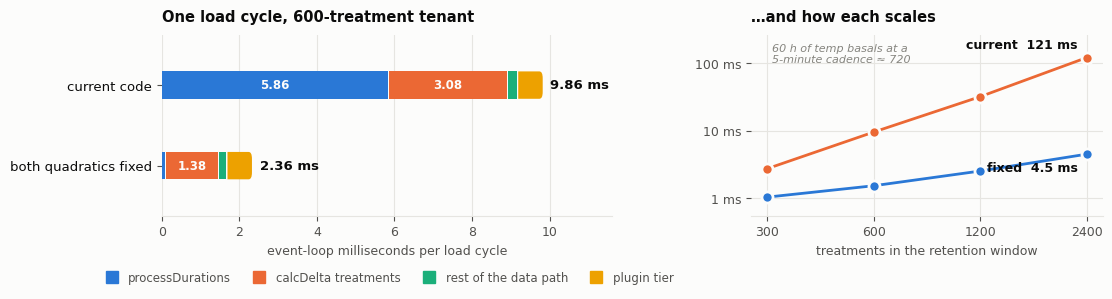

The script that saved this image: (Note: this script raises an exception after producing the figure.)
#!/usr/bin/env python3
"""Figures for docs/60-research/multitenancy-k-and-residency-2026-09-14.md.

All values come from tools/mt-bench/results/*.json (see the report for method).
Palette: dataviz reference categorical slots 1-4, light mode, validated
(worst adjacent CVD dE 9.1, normal-vision 22.9). Slots 3 and 4 fall below 3:1
contrast on the surface, so every segment carries a visible direct label or an
outside label - the relief rule.
"""
import matplotlib
matplotlib.use("Agg")
import matplotlib.pyplot as plt
from matplotlib.path import Path
from matplotlib.patches import PathPatch
import numpy as np

SURFACE   = "#fcfcfb"
INK       = "#0b0b0b"
INK_2     = "#52514e"
INK_MUTE  = "#86857f"
GRID      = "#e6e5e1"
S = ["#2a78d6", "#eb6834", "#1baf7a", "#eda100"]   # validated slots 1-4

plt.rcParams.update({
    "font.family": "DejaVu Sans", "font.size": 9,
    "figure.facecolor": SURFACE, "axes.facecolor": SURFACE,
    "savefig.facecolor": SURFACE, "text.color": INK,
    "axes.edgecolor": GRID, "axes.labelcolor": INK_2,
    "xtick.color": INK_2, "ytick.color": INK_2,
    "svg.fonttype": "path",   # self-contained: no font dependency on the viewer
})


def rounded_right(ax, x, y, w, h, r, color, rounded):
    """Bar segment: square at the baseline, 4px-equivalent rounded data-end."""
    r = min(r, w, h / 2) if rounded else 0
    if r <= 0:
        verts = [(x, y), (x + w, y), (x + w, y + h), (x, y + h), (x, y)]
        codes = [Path.MOVETO] + [Path.LINETO] * 3 + [Path.CLOSEPOLY]
    else:
        verts = [(x, y), (x + w - r, y), (x + w, y), (x + w, y + r),
                 (x + w, y + h - r), (x + w, y + h), (x + w - r, y + h),
                 (x, y + h), (x, y)]
        codes = [Path.MOVETO, Path.LINETO, Path.CURVE3, Path.CURVE3,
                 Path.LINETO, Path.CURVE3, Path.CURVE3, Path.LINETO, Path.CLOSEPOLY]
    ax.add_patch(PathPatch(Path(verts, codes), facecolor=color, edgecolor="none", zorder=3))


# ---------------------------------------------------------------- figure 1
# One load cycle, 600-treatment tenant. Stage means from cycle-fix.js --stages
# plus the plugin tier from plugin-cycle.js.
STAGES = ["processDurations", "calcDelta treatments", "rest of the data path", "plugin tier"]
ROWS = [
    ("current code",      [5.856, 3.077, 0.023 + 0.048 + 0.188, 0.666]),
    ("both quadratics fixed", [0.104, 1.381, 0.015 + 0.030 + 0.163, 0.666]),
]

fig, (ax1, ax2) = plt.subplots(
    1, 2, figsize=(11.2, 3.5), gridspec_kw={"width_ratios": [1.28, 1]})

GAP = 0.035   # surface gap between stacked segments, in data units
BH = 0.34
for i, (label, vals) in enumerate(ROWS):
    y = len(ROWS) - 1 - i
    x = 0.0
    for j, v in enumerate(vals):
        w = max(v - GAP, 0.001)
        rounded_right(ax1, x, y - BH / 2, w, BH, 0.085, S[j], rounded=(j == len(vals) - 1))
        if w > 0.85:      # only label where the text comfortably fits inside
            ax1.text(x + w / 2, y, f"{v:.2f}", ha="center", va="center",
                     fontsize=8.5, color=SURFACE, fontweight="bold", zorder=4)
        x += v
    ax1.text(x + 0.16, y, f"{sum(vals):.2f} ms", ha="left", va="center",
             fontsize=9.5, color=INK, fontweight="bold", zorder=4)

ax1.set_yticks([1, 0]); ax1.set_yticklabels([ROWS[0][0], ROWS[1][0]], fontsize=9.5, color=INK)
ax1.set_xlim(0, 11.6); ax1.set_ylim(-0.62, 1.62)
ax1.set_xlabel("event-loop milliseconds per load cycle", color=INK_2)
ax1.xaxis.grid(True, color=GRID, lw=0.8, zorder=0); ax1.set_axisbelow(True)
ax1.yaxis.grid(False)
for s in ("top", "right", "left"): ax1.spines[s].set_visible(False)
ax1.spines["bottom"].set_color(GRID)
ax1.set_title("One load cycle, 600-treatment tenant",
              fontsize=10.5, color=INK, fontweight="bold", loc="left", pad=10)
handles = [plt.Line2D([], [], marker="s", ls="", markersize=8, color=S[j]) for j in range(4)]
ax1.legend(handles, STAGES, loc="upper center", bbox_to_anchor=(0.5, -0.25),
           ncol=4, frameon=False, fontsize=8.5, handletextpad=0.4, columnspacing=1.4,
           labelcolor=INK_2)

# ---------------------------------------------------------------- figure 1b
# Scaling: the same two arms across treatment volume (p50, cycle-fix.js).
TREAT = [300, 600, 1200, 2400]
CUR   = [2.734, 9.541, 31.934, 121.178]
FIX   = [1.033, 1.523, 2.518, 4.477]

ax2.plot(TREAT, CUR, lw=2, color=S[1], marker="o", markersize=8,
         markeredgecolor=SURFACE, markeredgewidth=2, solid_joinstyle="round", zorder=3)
ax2.plot(TREAT, FIX, lw=2, color=S[0], marker="o", markersize=8,
         markeredgecolor=SURFACE, markeredgewidth=2, solid_joinstyle="round", zorder=3)
ax2.set_yscale("log"); ax2.set_xscale("log")
ax2.set_xticks(TREAT); ax2.set_xticklabels([str(t) for t in TREAT])
ax2.set_yticks([1, 10, 100]); ax2.set_yticklabels(["1 ms", "10 ms", "100 ms"])
ax2.minorticks_off()
ax2.set_xlabel("treatments in the retention window", color=INK_2)
ax2.grid(True, color=GRID, lw=0.8, zorder=0); ax2.set_axisbelow(True)
for s in ("top", "right", "left"): ax2.spines[s].set_visible(False)
ax2.spines["bottom"].set_color(GRID)
ax2.set_title("…and how each scales", fontsize=10.5, color=INK,
              fontweight="bold", loc="left", pad=10)
ax2.text(TREAT[-1] * 0.94, CUR[-1] * 1.22, "current  121 ms", ha="right", va="bottom",
         fontsize=9, color=INK, fontweight="bold")
ax2.text(TREAT[-1] * 0.94, FIX[-1] * 0.78, "fixed  4.5 ms", ha="right", va="top",
         fontsize=9, color=INK, fontweight="bold")
ax2.text(TREAT[0] * 1.03, 200, "60 h of temp basals at a\n5-minute cadence ≈ 720",
         ha="left", va="top", fontsize=8, color=INK_MUTE, style="italic")
ax2.set_ylim(0.55, 260)

fig.tight_layout(rect=[0, 0.06, 1, 1])
fig.savefig("docs/visualizations/mt-load-cycle-composition.svg", format="svg",
            bbox_inches="tight")
plt.close(fig)

# ---------------------------------------------------------------- figure 2
# K per component, tenants per process. See report §6 for each derivation.
COMPONENTS = [
    ("APP shard\ncurrent code",        147,   "event-loop CPU\n10.2 ms/cycle", S[1]),
    ("APP shard\nquadratics fixed",    685,   "event-loop CPU\n2.2 ms/cycle",  S[0]),
    ("VCPOOL\nmachinery limit",        9700,  "actor memory\n422 KB/account",  S[2]),
    ("REALTIME\nfan-out",              27500, "emit cost + sockets\n55 µs/tenant", S[3]),
]

fig2, ax = plt.subplots(figsize=(9.6, 3.9))
ys = np.arange(len(COMPONENTS))[::-1]
for (name, k, binds, color), y in zip(COMPONENTS, ys):
    ax.barh(y, k, height=0.42, color=color, zorder=3)
    ax.text(k * 1.14, y + 0.10, f"{k:,}", ha="left", va="center",
            fontsize=10.5, color=INK, fontweight="bold")
    ax.text(k * 1.14, y - 0.17, binds.replace("\n", " · "), ha="left", va="center",
            fontsize=8, color=INK_MUTE)

ax.set_yticks(ys)
ax.set_yticklabels([c[0] for c in COMPONENTS], fontsize=9.5, color=INK)
ax.set_xscale("log"); ax.set_xlim(60, 400000)
ax.set_xticks([100, 1000, 10000, 100000])
ax.set_xticklabels(["100", "1,000", "10,000", "100,000"])
ax.minorticks_off()
ax.set_xlabel("tenants one process can hold  (30 % event-loop utilisation target)", color=INK_2)
ax.xaxis.grid(True, color=GRID, lw=0.8, zorder=0); ax.set_axisbelow(True)
ax.yaxis.grid(False)
for s in ("top", "right", "left"): ax.spines[s].set_visible(False)
ax.spines["bottom"].set_color(GRID)
ax.set_title("K is not one number — and the components differ by two orders of magnitude",
             fontsize=11, color=INK, fontweight="bold", loc="left", pad=12)
ax.set_ylim(-0.55, len(COMPONENTS) - 0.4)

fig2.tight_layout(rect=[0, 0.13, 1, 1])
fig2.text(0.012, 0.055,
          "Split components where K differs by an order of magnitude. The vendor pool's real limit is a "
          "vendor rate limit, not the\n9,700 machinery bound shown — it is the one number here that cannot "
          "be measured without vendor credentials.",
          ha="left", va="top", fontsize=8, color=INK_MUTE, style="italic")
fig2.savefig("docs/visualizations/mt-k-by-component.svg", format="svg", bbox_inches="tight")
plt.close(fig2)
print("wrote docs/visualizations/mt-load-cycle-composition.svg")
print("wrote docs/visualizations/mt-k-by-component.svg")
